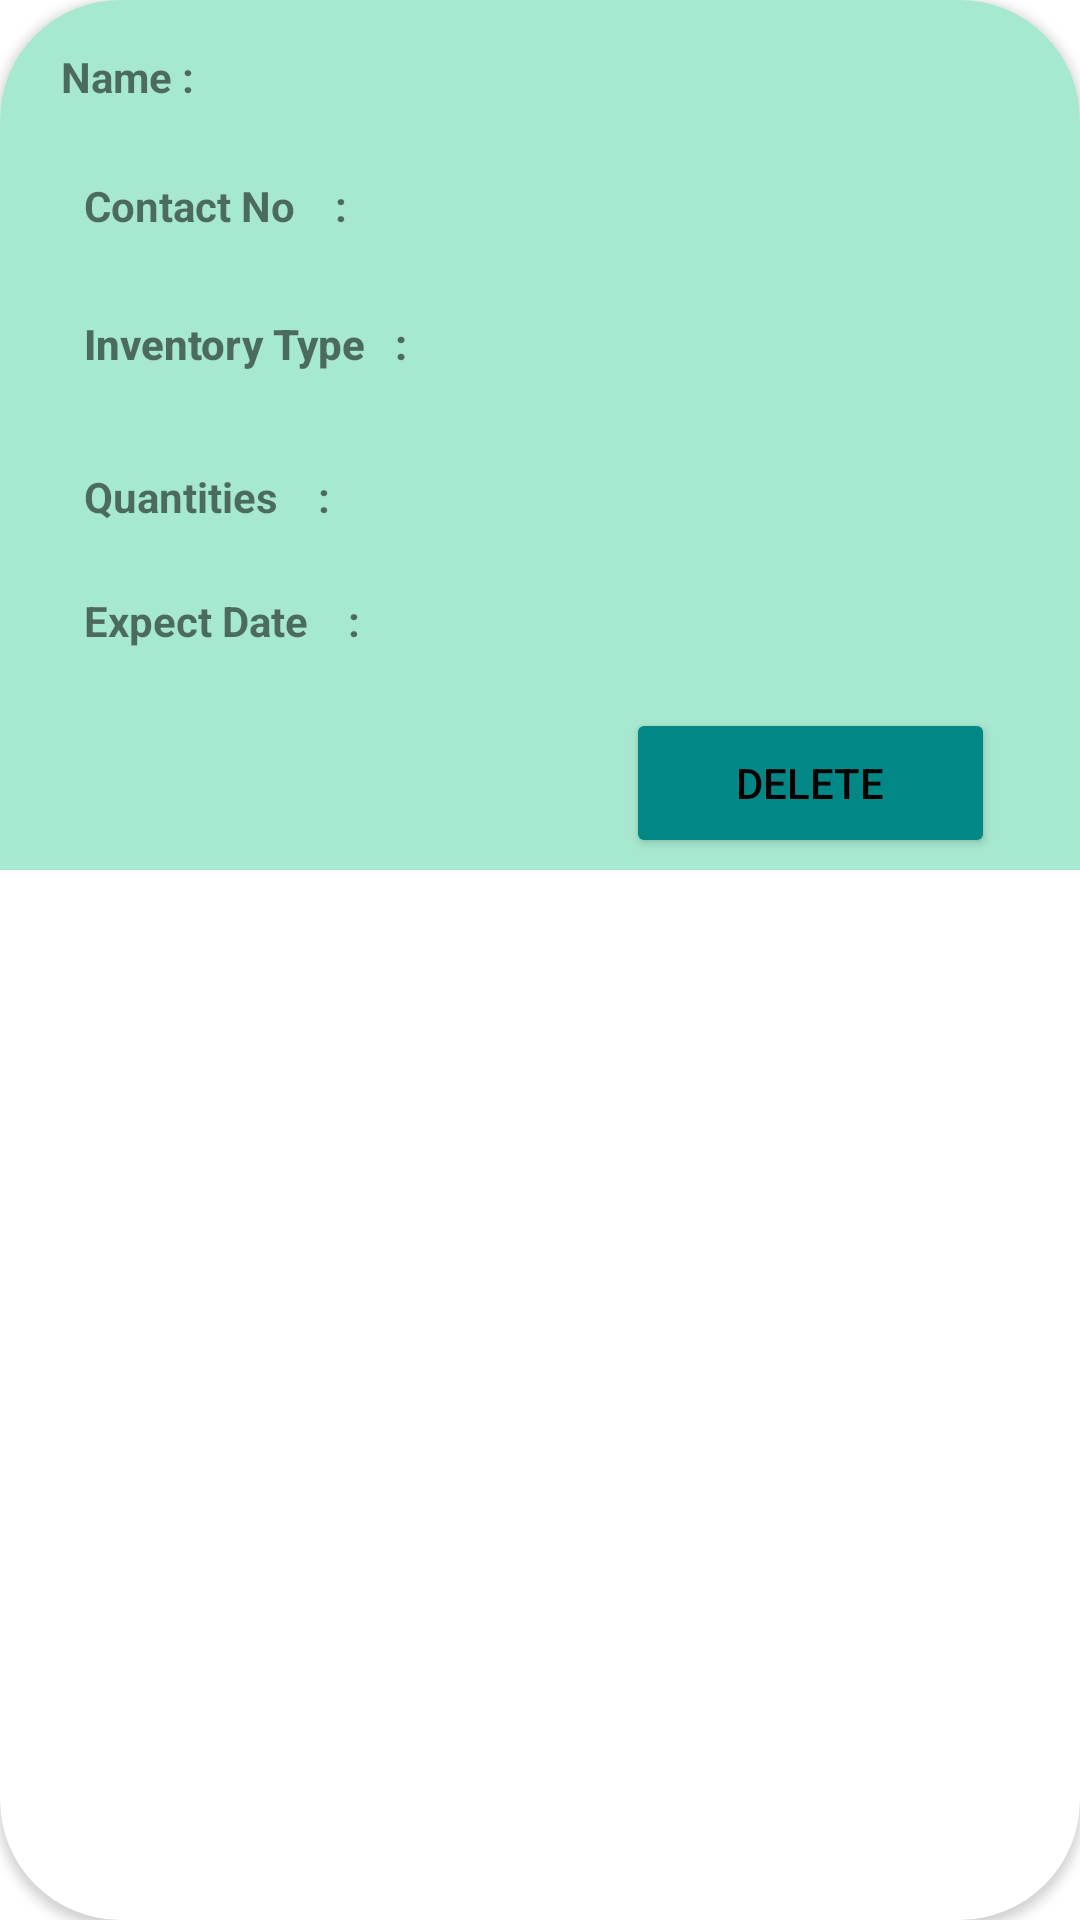

Write the Android layout XML for this screen, with the resource values it uses.
<!-- AndroidManifest.xml: application theme Theme.LesiAdsPro -->
<!-- res/layout/activity_inventory_management_box.xml -->
<?xml version="1.0" encoding="utf-8"?>
<androidx.cardview.widget.CardView xmlns:android="http://schemas.android.com/apk/res/android"
    xmlns:app="http://schemas.android.com/apk/res-auto"
    xmlns:tools="http://schemas.android.com/tools"
    android:layout_width="match_parent"
    android:layout_height="wrap_content"
    android:layout_marginHorizontal="10dp"
    android:layout_marginTop="10dp"
    android:layout_marginBottom="20dp"
    android:background="@color/larkblue"
    android:scrollbars="vertical"
    app:cardBackgroundColor="@color/white"
    app:cardCornerRadius="40dp"
    tools:context=".InventoryManagementBox">

    <androidx.constraintlayout.widget.ConstraintLayout
        android:layout_width="match_parent"
        android:layout_height="290dp"
        android:background="@color/button_color">

        <Button
            android:id="@+id/BTNIassign"
            android:layout_width="123dp"
            android:layout_height="50dp"
            android:layout_marginBottom="4dp"
            android:text="DELETE"
            android:textColor="@color/black"
            app:backgroundTint="@color/teal_700"
            app:layout_constraintBottom_toBottomOf="parent"
            app:layout_constraintEnd_toEndOf="parent"
            app:layout_constraintHorizontal_bias="0.881"
            app:layout_constraintStart_toStartOf="parent"
            app:layout_constraintTop_toBottomOf="@+id/ETdate"
            app:layout_constraintVertical_bias="0.264"
            tools:ignore="TextContrastCheck" />

        <TextView
            android:id="@+id/textView1"
            android:layout_width="55dp"
            android:layout_height="23dp"
            android:layout_marginStart="16dp"
            android:layout_marginTop="16dp"
            android:layout_marginEnd="16dp"
            android:layout_marginBottom="16dp"
            android:text="Name :"
            android:textStyle="bold"
            app:layout_constraintBottom_toTopOf="@+id/textView2"
            app:layout_constraintEnd_toStartOf="@+id/INVname"
            app:layout_constraintStart_toStartOf="parent"
            app:layout_constraintTop_toTopOf="parent" />

        <TextView
            android:id="@+id/INVname"
            android:layout_width="228dp"
            android:layout_height="24dp"
            android:layout_marginStart="16dp"
            android:layout_marginTop="16dp"
            android:layout_marginEnd="16dp"
            android:layout_marginBottom="16dp"
            android:fontFamily="sans-serif-medium"
            android:textColor="@color/black"
            app:layout_constraintBottom_toTopOf="@+id/INVcontact"
            app:layout_constraintEnd_toEndOf="parent"
            app:layout_constraintStart_toEndOf="@+id/textView1"
            app:layout_constraintTop_toTopOf="parent" />

        <TextView
            android:id="@+id/textView2"
            android:layout_width="89dp"
            android:layout_height="19dp"
            android:layout_marginStart="28dp"
            android:layout_marginTop="20dp"
            android:text="Contact No    :"
            android:textStyle="bold"
            app:layout_constraintStart_toStartOf="parent"
            app:layout_constraintTop_toBottomOf="@+id/textView1" />

        <TextView
            android:id="@+id/INVcontact"
            android:layout_width="237dp"
            android:layout_height="26dp"
            android:layout_marginStart="16dp"
            android:layout_marginTop="16dp"
            android:layout_marginEnd="16dp"
            android:fontFamily="sans-serif-medium"
            android:textColor="@color/black"
            app:layout_constraintEnd_toEndOf="parent"
            app:layout_constraintHorizontal_bias="0.833"
            app:layout_constraintStart_toEndOf="@+id/textView2"
            app:layout_constraintTop_toBottomOf="@+id/INVname" />

        <TextView
            android:id="@+id/textView3"
            android:layout_width="128dp"
            android:layout_height="26dp"
            android:layout_marginStart="28dp"
            android:layout_marginTop="16dp"
            android:layout_marginBottom="16dp"
            android:fontFamily="sans-serif-medium"
            android:text="Inventory Type   :"
            android:textStyle="bold"
            app:layout_constraintBottom_toBottomOf="parent"
            app:layout_constraintStart_toStartOf="parent"
            app:layout_constraintTop_toBottomOf="@+id/textView2"
            app:layout_constraintVertical_bias="0.071" />

        <TextView
            android:id="@+id/textView"
            android:layout_width="107dp"
            android:layout_height="20dp"
            android:layout_marginStart="28dp"
            android:layout_marginTop="16dp"
            android:text="Quantities    :"
            android:textStyle="bold"
            app:layout_constraintBottom_toBottomOf="parent"
            app:layout_constraintStart_toStartOf="parent"
            app:layout_constraintTop_toBottomOf="@+id/textView2"
            app:layout_constraintVertical_bias="0.352" />

        <TextView
            android:id="@+id/textView15"
            android:layout_width="101dp"
            android:layout_height="24dp"
            android:layout_marginStart="28dp"
            android:layout_marginTop="16dp"
            android:text="Expect Date    :"
            android:textStyle="bold"
            app:layout_constraintBottom_toBottomOf="parent"
            app:layout_constraintStart_toStartOf="parent"
            app:layout_constraintTop_toBottomOf="@+id/textView2"
            app:layout_constraintVertical_bias="0.6" />

        <TextView
            android:id="@+id/INVtype"
            android:layout_width="201dp"
            android:layout_height="27dp"
            android:layout_marginStart="16dp"
            android:layout_marginTop="16dp"
            android:layout_marginEnd="16dp"
            android:layout_marginBottom="16dp"
            android:fontFamily="sans-serif-medium"
            android:textColor="@color/black"
            app:layout_constraintBottom_toBottomOf="parent"
            app:layout_constraintEnd_toEndOf="parent"
            app:layout_constraintHorizontal_bias="1.0"
            app:layout_constraintStart_toEndOf="@+id/textView3"
            app:layout_constraintTop_toBottomOf="@+id/INVcontact"
            app:layout_constraintVertical_bias="0.047" />

        <TextView
            android:id="@+id/INVquantity"
            android:layout_width="229dp"
            android:layout_height="29dp"
            android:layout_marginStart="16dp"
            android:layout_marginTop="16dp"
            android:layout_marginEnd="16dp"
            android:layout_marginBottom="16dp"
            android:fontFamily="sans-serif-medium"
            android:textColor="@color/black"
            app:layout_constraintBottom_toBottomOf="parent"
            app:layout_constraintEnd_toEndOf="parent"
            app:layout_constraintHorizontal_bias="0.714"
            app:layout_constraintStart_toEndOf="@+id/textView3"
            app:layout_constraintTop_toBottomOf="@+id/INVcontact"
            app:layout_constraintVertical_bias="0.357" />

        <TextView
            android:id="@+id/INVexpectdate"
            android:layout_width="229dp"
            android:layout_height="29dp"
            android:layout_marginStart="16dp"
            android:layout_marginTop="16dp"
            android:layout_marginEnd="16dp"
            android:layout_marginBottom="16dp"
            android:fontFamily="sans-serif-medium"
            android:textColor="@color/black"
            app:layout_constraintBottom_toBottomOf="parent"
            app:layout_constraintEnd_toEndOf="parent"
            app:layout_constraintHorizontal_bias="0.714"
            app:layout_constraintStart_toEndOf="@+id/textView3"
            app:layout_constraintTop_toBottomOf="@+id/INVcontact"
            app:layout_constraintVertical_bias="0.647" />

    </androidx.constraintlayout.widget.ConstraintLayout>


</androidx.cardview.widget.CardView>
<!-- resources referenced by this layout -->
<resources>
  <color name="black">#FF000000</color>
  <color name="button_color">#A7E9CF</color>
  <color name="larkblue">#789ABC</color>
  <color name="teal_700">#FF018786</color>
  <color name="white">#FFFFFFFF</color>
  <style name="Theme.LesiAdsPro" parent="Theme.MaterialComponents.DayNight.NoActionBar">
          
          <item name="colorPrimary">@color/purple_500</item>
          <item name="colorPrimaryVariant">@color/purple_700</item>
          <item name="colorOnPrimary">@color/white</item>
          
          <item name="colorSecondary">@color/teal_200</item>
          <item name="colorSecondaryVariant">@color/teal_700</item>
          <item name="colorOnSecondary">@color/black</item>
          
          <item name="android:statusBarColor" tools:targetApi="l">?attr/colorPrimaryVariant</item>
          
  
          <item name="android:windowTranslucentStatus">true</item>
          <item name="android:windowTranslucentNavigation">true</item>
      </style>
  <color name="purple_500">#FF6200EE</color>
  <color name="purple_700">#FF3700B3</color>
  <color name="teal_200">#FF03DAC5</color>
</resources>
